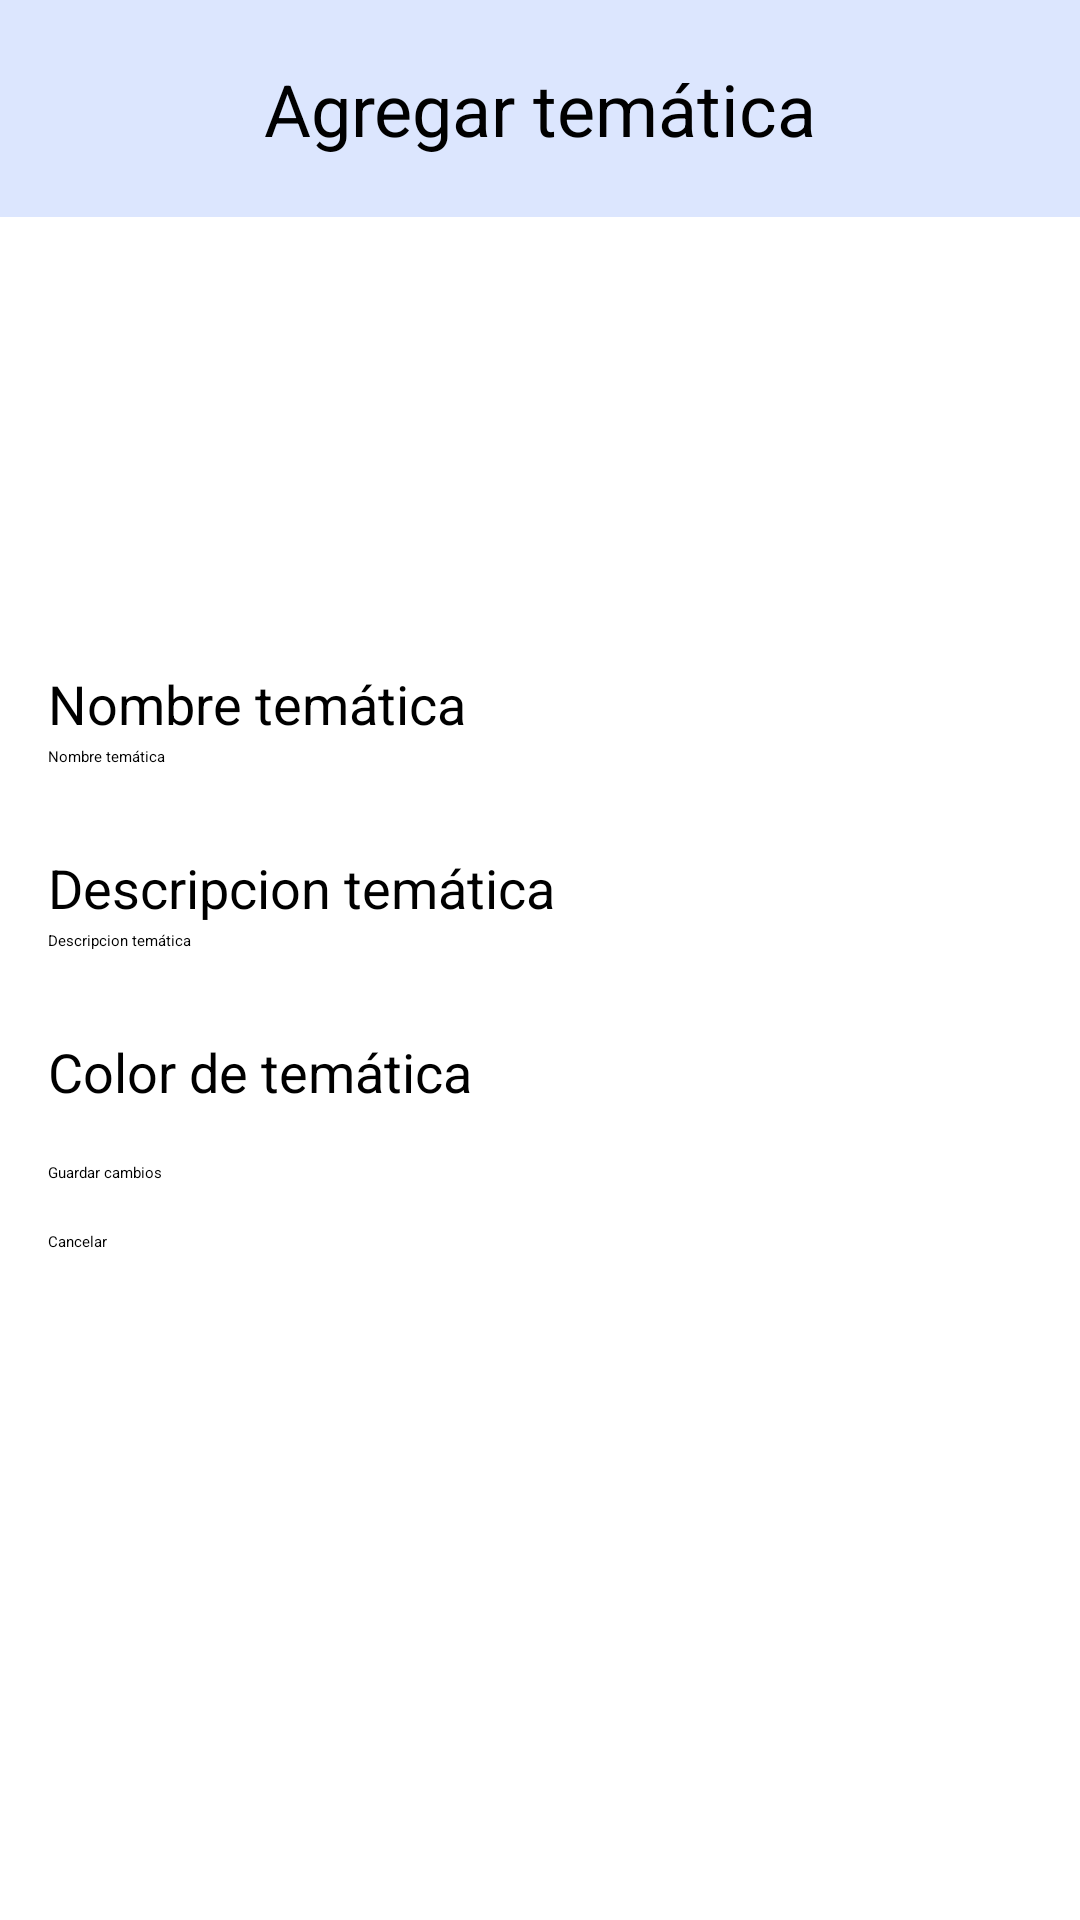

The Android layout XML behind this screen, and the referenced resources:
<!-- AndroidManifest.xml: application theme Theme.ProyectoCatedraDSM -->
<!-- res/layout/activity_tematica_anadir.xml -->
<?xml version="1.0" encoding="utf-8"?>
<RelativeLayout xmlns:android="http://schemas.android.com/apk/res/android"
    android:layout_width="match_parent"
    android:layout_height="match_parent">

    <RelativeLayout
        android:layout_width="match_parent"
        android:layout_height="wrap_content"
        android:background="@color/backgroungLogo"
        android:padding="20dp">

        <ImageButton
            android:id="@+id/btnRegresar"
            android:layout_width="wrap_content"
            android:layout_height="wrap_content"
            android:layout_alignParentStart="true"
            android:layout_alignParentTop="true"
            android:background="@android:color/transparent"
            android:padding="8dp"
            android:src="@drawable/baseline_arrow_circle_left_24" />

        <TextView
            android:layout_width="match_parent"
            android:layout_height="wrap_content"
            android:layout_centerHorizontal="true"
            android:text="@string/agregarTematica"
            android:textAlignment="center"
            android:textSize="24sp" />
    </RelativeLayout>

    <RelativeLayout
        android:id="@+id/relativeLayout"
        android:layout_width="wrap_content"
        android:layout_height="wrap_content"
        android:layout_centerInParent="true"
        android:padding="16dp">

        <TextView
            android:id="@+id/labelNombreTematica"
            android:layout_width="wrap_content"
            android:layout_height="wrap_content"
            android:layout_marginBottom="2dp"
            android:text="@string/nombreTematica"
            android:textSize="18sp" />

        <EditText
            android:id="@+id/editTextTematica"
            android:layout_width="match_parent"
            android:layout_height="wrap_content"
            android:layout_below="@id/labelNombreTematica"
            android:layout_marginBottom="16dp"
            android:hint="@string/nombreTematica"
            android:minLines="3" />

        <TextView
            android:id="@+id/labelDescripcion"
            android:layout_width="wrap_content"
            android:layout_height="wrap_content"
            android:layout_below="@id/editTextTematica"
            android:layout_marginBottom="2dp"
            android:text="@string/descripcionTematica"
            android:textSize="18sp" />

        <EditText
            android:id="@+id/editTextDescripcion"
            android:layout_width="match_parent"
            android:layout_height="wrap_content"
            android:layout_below="@+id/labelDescripcion"
            android:layout_marginBottom="16dp"
            android:hint="@string/descripcionTematica"
            android:minLines="3" />

        <TextView
            android:id="@+id/labelColor"
            android:layout_width="wrap_content"
            android:layout_height="wrap_content"
            android:layout_below="@id/editTextDescripcion"
            android:layout_marginBottom="2dp"
            android:text="@string/colorTematica"
            android:textSize="18sp" />

        <Spinner
            android:id="@+id/colorSpinner"
            android:layout_width="match_parent"
            android:layout_height="wrap_content"
            android:layout_below="@+id/labelColor" />

        <Button
            android:id="@+id/btnGuardarTematica"
            android:layout_width="match_parent"
            android:layout_height="wrap_content"
            android:layout_below="@id/colorSpinner"
            android:layout_marginTop="16dp"
            android:backgroundTint="@color/green"
            android:text="@string/guardar_cambios" />

        <Button
            android:id="@+id/btnCancelarAddT"
            android:layout_width="match_parent"
            android:layout_height="wrap_content"
            android:layout_below="@id/btnGuardarTematica"
            android:layout_marginTop="16dp"
            android:backgroundTint="@color/charcoal"
            android:text="@string/cancelar" />
    </RelativeLayout>
</RelativeLayout>
<!-- resources referenced by this layout -->
<resources>
  <color name="backgroungLogo">#dce6fe</color>
  <color name="charcoal">#465362</color>
  <color name="green">#4CAF50</color>
  <string name="agregarTematica">Agregar temática</string>
  <string name="cancelar">Cancelar</string>
  <string name="colorTematica">Color de temática</string>
  <string name="descripcionTematica">Descripcion temática</string>
  <string name="guardar_cambios">Guardar cambios</string>
  <string name="nombreTematica">Nombre temática</string>
</resources>
